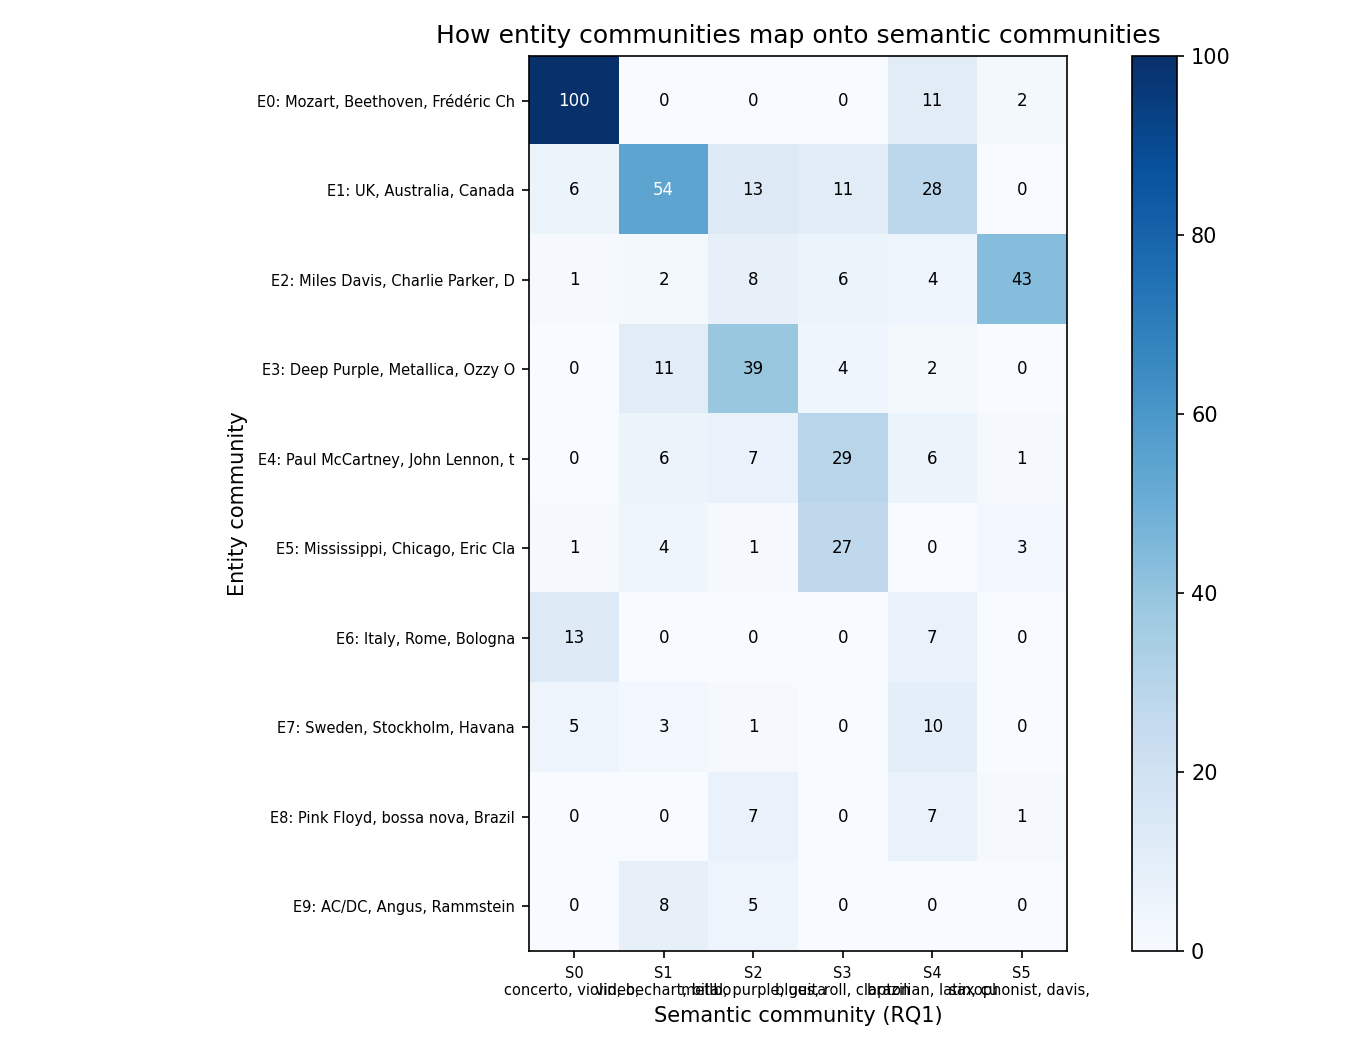

The data file committed next to this chart (first rows):
entity community, 0, 1, 2, 3, 4, 5
0, 100, 0, 0, 0, 11, 2
1, 6, 54, 13, 11, 28, 0
2, 1, 2, 8, 6, 4, 43
3, 0, 11, 39, 4, 2, 0
4, 0, 6, 7, 29, 6, 1
5, 1, 4, 1, 27, 0, 3
6, 13, 0, 0, 0, 7, 0
7, 5, 3, 1, 0, 10, 0
8, 0, 0, 7, 0, 7, 1
9, 0, 8, 5, 0, 0, 0
